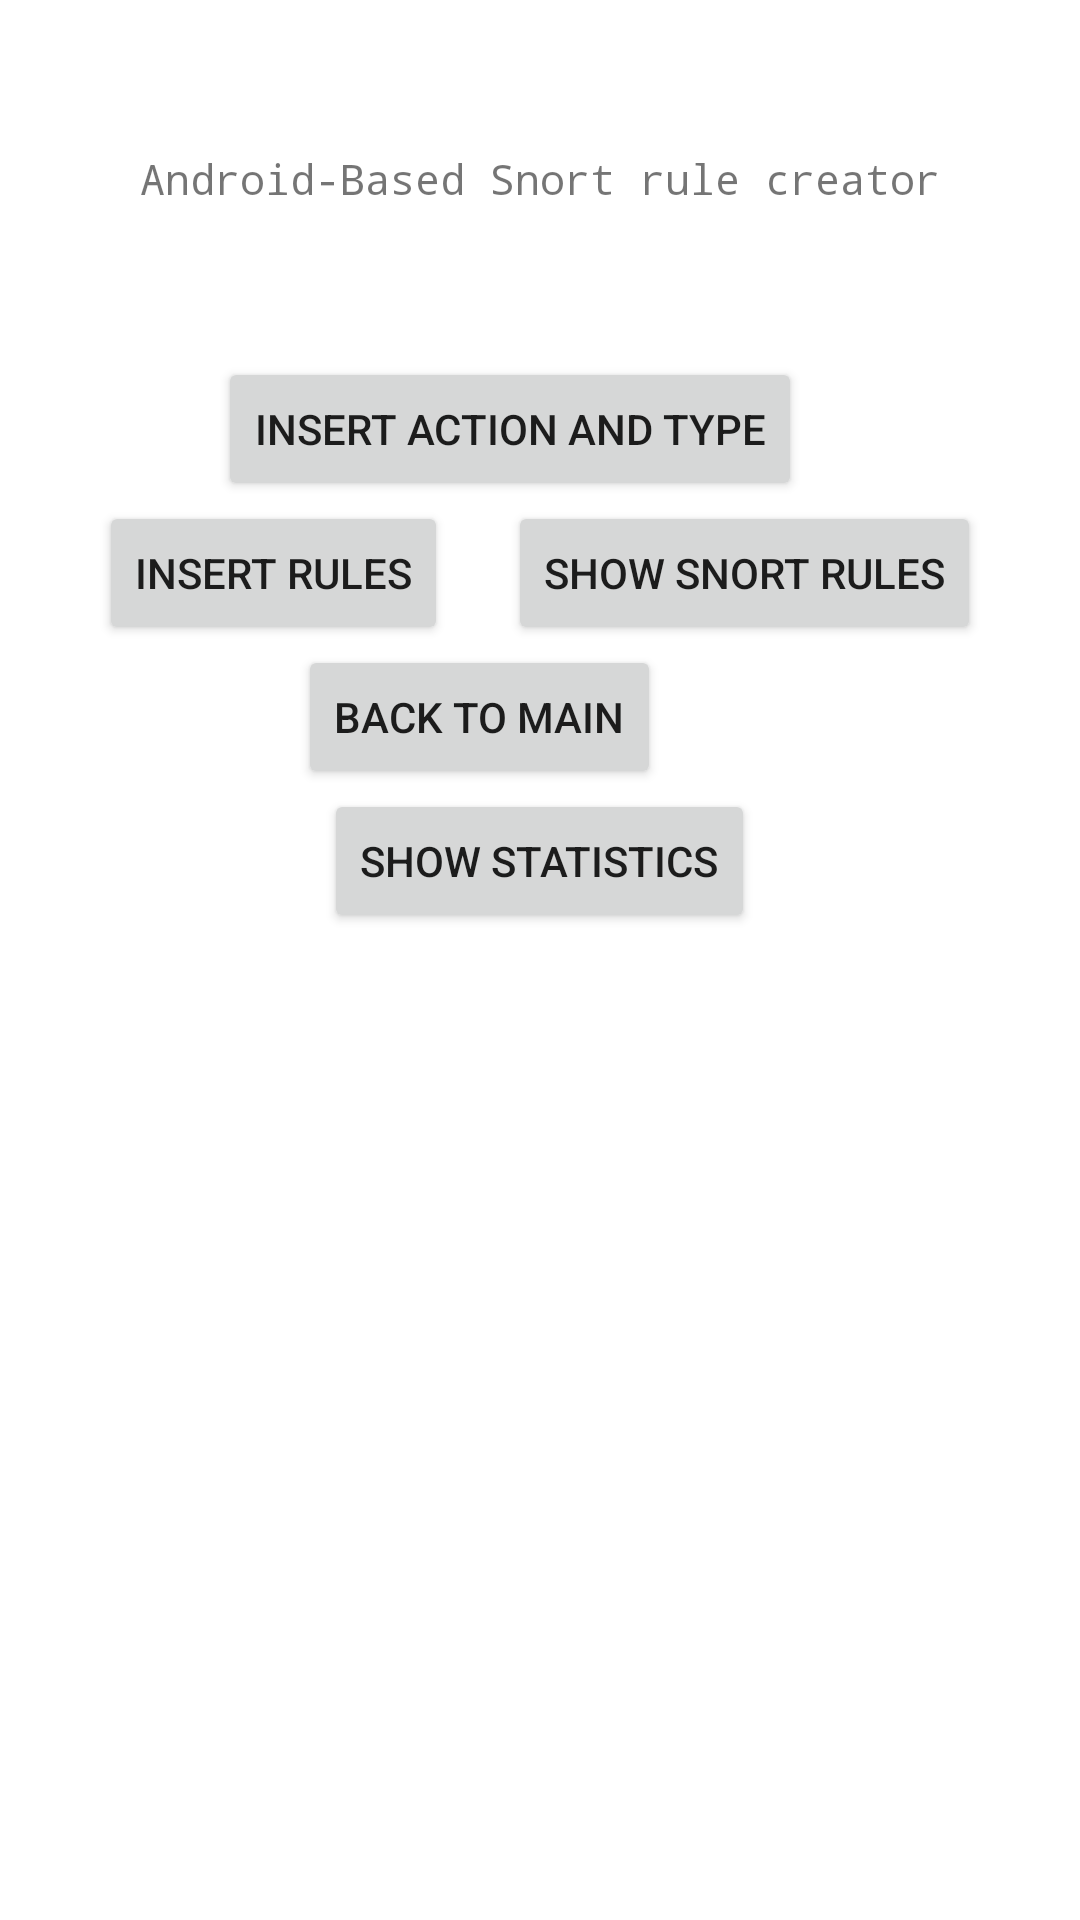

Android layout source for this screen:
<!-- AndroidManifest.xml: application theme Theme.Snortdroid -->
<!-- res/layout/activity_snort.xml -->
<?xml version="1.0" encoding="utf-8"?>
<LinearLayout xmlns:android="http://schemas.android.com/apk/res/android"
    xmlns:app="http://schemas.android.com/apk/res-auto"
    xmlns:tools="http://schemas.android.com/tools"
    android:layout_width="match_parent"
    android:layout_height="match_parent"
    android:orientation="vertical"
    tools:context=".snort_acivities.SnortActivity">

    <TextView
        android:id="@+id/title2"
        android:layout_width="wrap_content"
        android:layout_height="wrap_content"
        android:fontFamily="monospace"
        android:paddingTop="50dp"
        android:layout_gravity="center"
        android:text="@string/title2"
        />

    <LinearLayout
        android:layout_width="match_parent"
        android:layout_height="wrap_content"
        android:gravity="center_horizontal"
        android:paddingTop="50dp"
        >

        <Button
            android:id="@+id/fragment1"
            android:layout_width="wrap_content"
            android:layout_height="wrap_content"
            android:layout_marginRight="20dp"
            android:text="@string/button1"
            android:onClick="goToFragment1"/>

    </LinearLayout>

    <LinearLayout
        android:layout_width="match_parent"
        android:layout_height="wrap_content"
        android:gravity="center_horizontal">
        <Button
            android:id="@+id/insertRules"
            android:layout_width="wrap_content"
            android:layout_height="wrap_content"
            android:layout_marginRight="20dp"
            android:text="Insert Rules"
            />
        <Button
            android:id="@+id/showRules"
            android:layout_width="wrap_content"
            android:layout_height="wrap_content"
            android:text="Show Snort Rules" />

    </LinearLayout>


    <LinearLayout
        android:layout_width="match_parent"
        android:layout_height="wrap_content"
        android:layout_gravity="center"
        android:orientation="vertical"
        android:gravity="center_horizontal">

        <ListView
            android:id="@+id/rulesListView"
            android:layout_width="match_parent"
            android:layout_height="wrap_content"
            android:divider="@color/black"
            android:dividerHeight="2dp"
            android:listSelector="@color/purple_200"
             />
        <Button
            android:id="@+id/fromSnortToMain"
            android:layout_width="wrap_content"
            android:layout_height="wrap_content"
            android:gravity="center"
            android:layout_marginRight="20dp"
            android:text="Back To Main">
        </Button>
        <Button
            android:id="@+id/showStatistics"
            android:layout_width="wrap_content"
            android:layout_height="wrap_content"
            android:gravity="center"
            android:text="Show Statistics">
        </Button>
    </LinearLayout>

    <FrameLayout
        android:id="@+id/frameID"
        android:layout_width="match_parent"
        android:layout_height="match_parent"
        app:layout_constraintBottom_toBottomOf="parent"
        app:layout_constraintLeft_toLeftOf="parent"
        app:layout_constraintRight_toRightOf="parent"
        app:layout_constraintTop_toTopOf="parent" >

    </FrameLayout>

</LinearLayout>
<!-- resources referenced by this layout -->
<resources>
  <string name="button1">Insert Action and Type</string>
  <string name="title2">Android-Based Snort rule creator</string>
  <style name="Theme.Snortdroid" parent="Theme.MaterialComponents.DayNight.DarkActionBar">
          
          <item name="colorPrimary">@color/purple_500</item>
          <item name="colorPrimaryVariant">@color/purple_700</item>
          <item name="colorOnPrimary">@color/white</item>
          
          <item name="colorSecondary">@color/teal_200</item>
          <item name="colorSecondaryVariant">@color/teal_700</item>
          <item name="colorOnSecondary">@color/black</item>
          
          <item name="android:statusBarColor">?attr/colorPrimaryVariant</item>
          
      </style>
  <!-- not gathered from this repository: default colours our renderer supplied (Android Studio template values) -->
  <color name="purple_200">#FFBB86FC</color>
  <color name="purple_500">#FF6200EE</color>
  <color name="purple_700">#FF3700B3</color>
  <color name="teal_200">#FF03DAC5</color>
  <color name="teal_700">#FF018786</color>
  <color name="black">#FF000000</color>
  <color name="white">#FFFFFFFF</color>
</resources>
